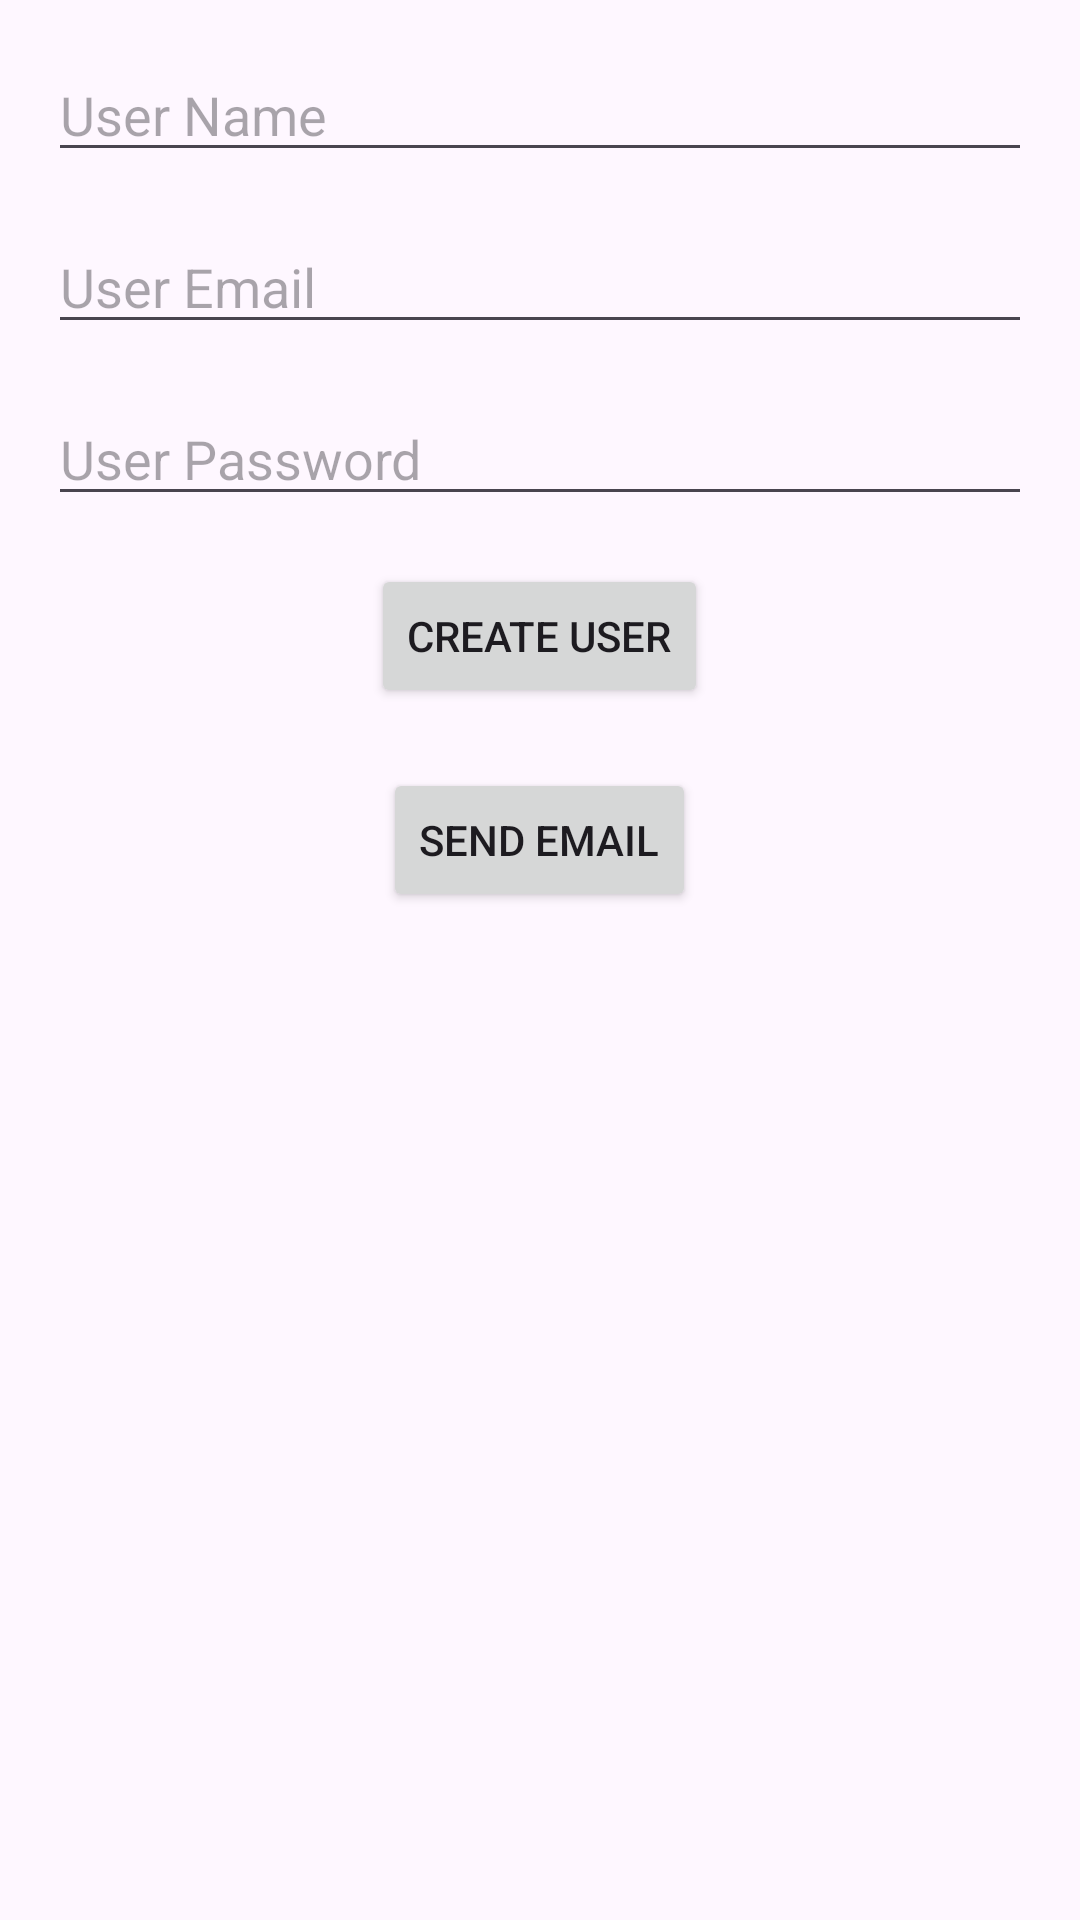

Layout XML and referenced resources for this Android screen:
<!-- AndroidManifest.xml: application theme Theme.ChemistryAttandance -->
<!-- res/layout/activity_create_lecturer.xml -->
<?xml version="1.0" encoding="utf-8"?>
<RelativeLayout xmlns:android="http://schemas.android.com/apk/res/android"
    android:layout_width="match_parent"
    android:layout_height="match_parent"
    android:padding="16dp">

    <EditText
        android:id="@+id/userName"
        android:layout_width="match_parent"
        android:layout_height="wrap_content"
        android:hint="User Name"
        android:inputType="textPersonName"
        android:layout_marginBottom="16dp"/>

    <EditText
        android:id="@+id/userEmail"
        android:layout_width="match_parent"
        android:layout_height="wrap_content"
        android:hint="User Email"
        android:inputType="textEmailAddress"
        android:layout_below="@id/userName"
        android:layout_marginBottom="16dp"/>

    <EditText
        android:id="@+id/userPassword"
        android:layout_width="match_parent"
        android:layout_height="wrap_content"
        android:hint="User Password"
        android:inputType="textPassword"
        android:layout_below="@id/userEmail"
        android:layout_marginBottom="16dp"/>

    <Button
        android:id="@+id/createUserButton"
        android:layout_width="wrap_content"
        android:layout_height="wrap_content"
        android:text="Create User"
        android:layout_below="@id/userPassword"
        android:layout_centerHorizontal="true"
        android:layout_marginBottom="20dp"/>

    <Button
        android:id="@+id/sendEmailButton"
        android:layout_width="wrap_content"
        android:layout_height="wrap_content"
        android:text="Send Email"
        android:layout_below="@id/createUserButton"
        android:layout_centerHorizontal="true"/>
</RelativeLayout>
<!-- resources referenced by this layout -->
<resources>
  <style name="Theme.ChemistryAttandance" parent="Base.Theme.ChemistryAttandance" />
  <style name="Base.Theme.ChemistryAttandance" parent="Theme.Material3.DayNight.NoActionBar">
          
          
      </style>
</resources>
